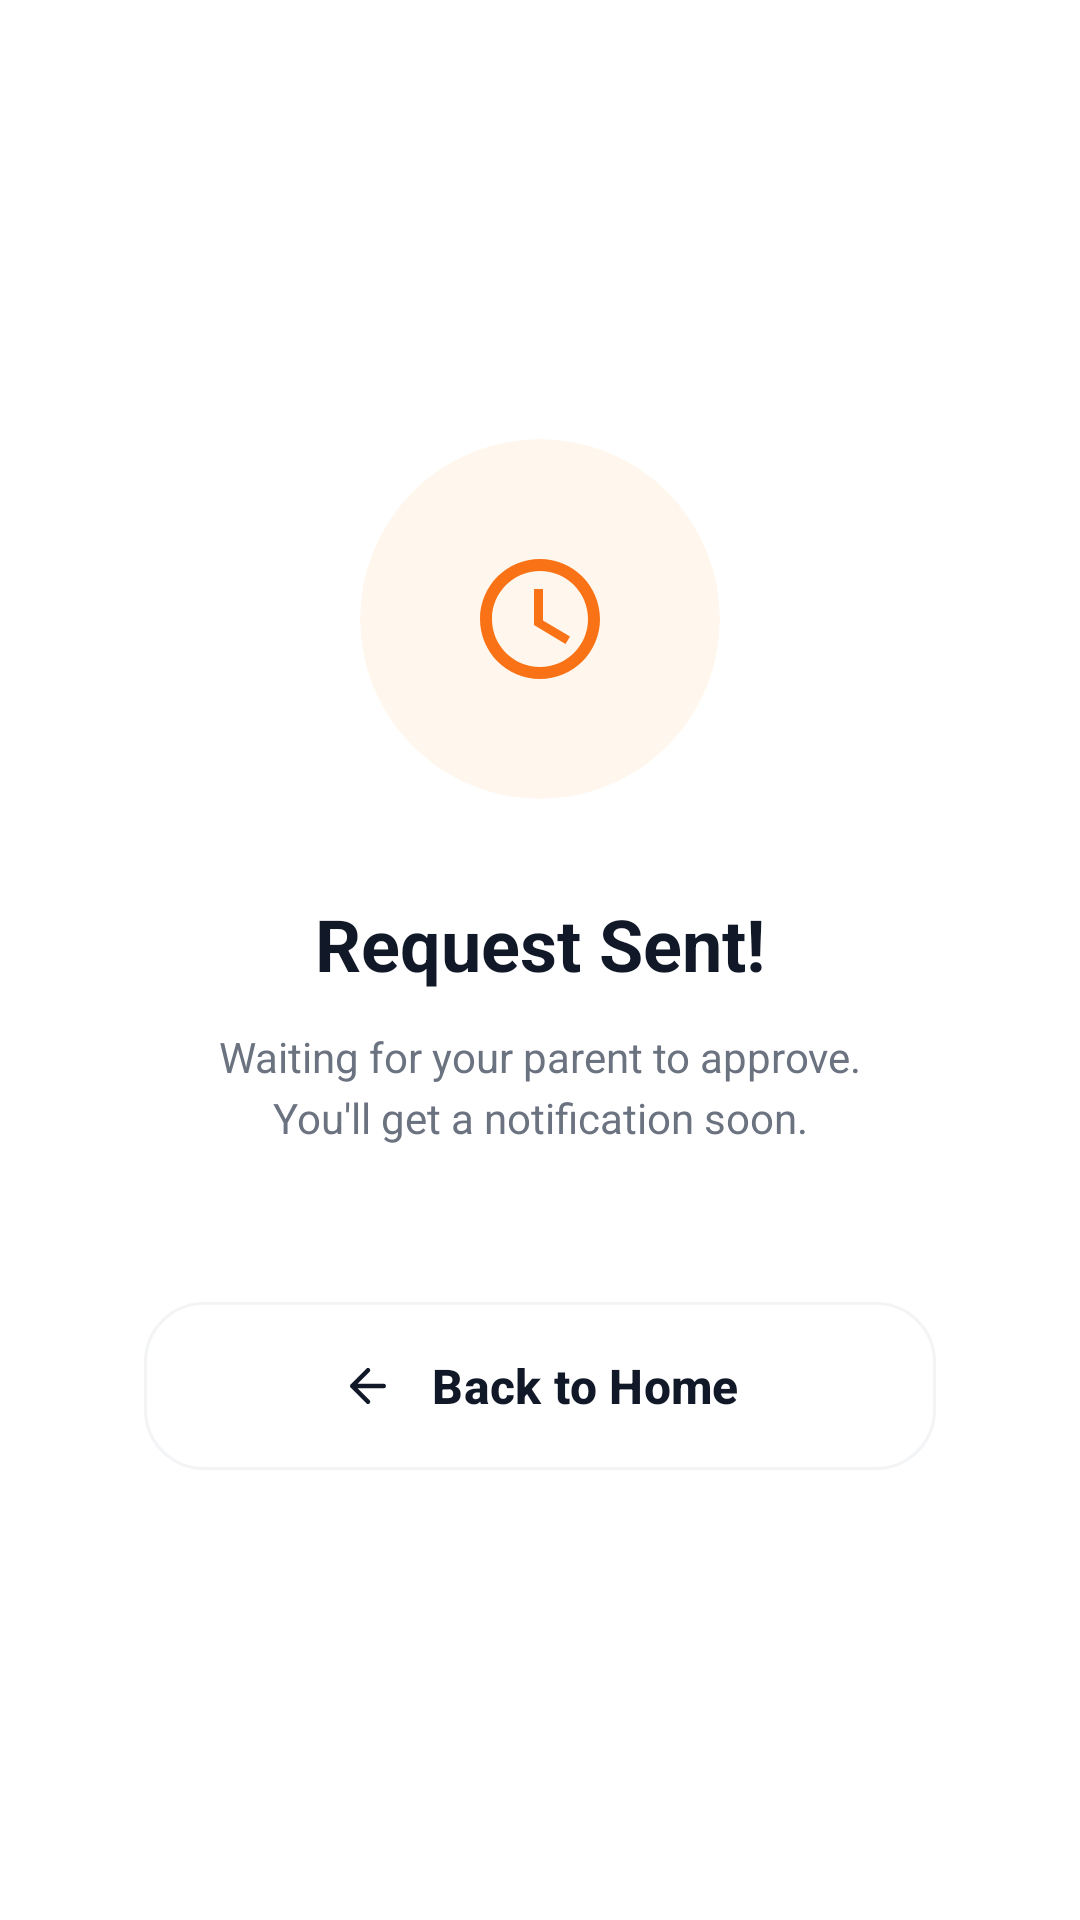

The Android layout XML behind this screen, and the referenced resources:
<!-- AndroidManifest.xml: application theme Theme.Kidshield -->
<!-- res/layout/activity_request_sent.xml -->
<?xml version="1.0" encoding="utf-8"?>
<androidx.constraintlayout.widget.ConstraintLayout xmlns:android="http://schemas.android.com/apk/res/android"
    xmlns:app="http://schemas.android.com/apk/res-auto"
    xmlns:tools="http://schemas.android.com/tools"
    android:layout_width="match_parent"
    android:layout_height="match_parent"
    android:background="#FFFFFF"
    tools:context=".RequestSentActivity">

    
    <com.google.android.material.card.MaterialCardView
        android:id="@+id/icon_container"
        android:layout_width="120dp"
        android:layout_height="120dp"
        app:cardBackgroundColor="#FFF7ED"
        app:cardCornerRadius="60dp"
        app:cardElevation="0dp"
        app:strokeWidth="0dp"
        app:layout_constraintBottom_toTopOf="@+id/title"
        app:layout_constraintEnd_toEndOf="parent"
        app:layout_constraintStart_toStartOf="parent"
        app:layout_constraintTop_toTopOf="parent"
        app:layout_constraintVertical_chainStyle="packed">

        <ImageView
            android:layout_width="48dp"
            android:layout_height="48dp"
            android:layout_gravity="center"
            android:src="@drawable/ic_clock"
            app:tint="#F97316" />
    </com.google.android.material.card.MaterialCardView>

    
    <TextView
        android:id="@+id/title"
        android:layout_width="wrap_content"
        android:layout_height="wrap_content"
        android:layout_marginTop="32dp"
        android:text="Request Sent!"
        android:textColor="#111827"
        android:textSize="24sp"
        android:textStyle="bold"
        app:layout_constraintBottom_toTopOf="@+id/subtitle"
        app:layout_constraintEnd_toEndOf="parent"
        app:layout_constraintStart_toStartOf="parent"
        app:layout_constraintTop_toBottomOf="@id/icon_container" />

    <TextView
        android:id="@+id/subtitle"
        android:layout_width="0dp"
        android:layout_height="wrap_content"
        android:layout_marginHorizontal="60dp"
        android:layout_marginTop="12dp"
        android:gravity="center"
        android:text="Waiting for your parent to approve. You'll get a notification soon."
        android:textColor="#6B7280"
        android:textSize="14sp"
        android:lineSpacingExtra="4dp"
        app:layout_constraintBottom_toTopOf="@+id/btn_back_home"
        app:layout_constraintEnd_toEndOf="parent"
        app:layout_constraintStart_toStartOf="parent"
        app:layout_constraintTop_toBottomOf="@id/title" />

    
    <com.google.android.material.button.MaterialButton
        android:id="@+id/btn_back_home"
        android:layout_width="match_parent"
        android:layout_height="64dp"
        android:layout_marginHorizontal="48dp"
        android:layout_marginTop="48dp"
        android:text="Back to Home"
        android:textAllCaps="false"
        android:textColor="#111827"
        android:textSize="16sp"
        android:textStyle="bold"
        app:backgroundTint="#FFFFFF"
        app:cornerRadius="20dp"
        app:icon="@drawable/ic_back"
        app:iconGravity="textStart"
        app:iconPadding="12dp"
        app:iconTint="#111827"
        app:strokeColor="#F3F4F6"
        app:strokeWidth="1dp"
        app:layout_constraintBottom_toBottomOf="parent"
        app:layout_constraintEnd_toEndOf="parent"
        app:layout_constraintStart_toStartOf="parent"
        app:layout_constraintTop_toBottomOf="@id/subtitle" />

</androidx.constraintlayout.widget.ConstraintLayout>
<!-- resources referenced by this layout -->
<resources>
  <!-- drawable ic_back (drawable) -->
  <?xml version="1.0" encoding="utf-8"?>
  <vector xmlns:android="http://schemas.android.com/apk/res/android"
      android:width="24dp"
      android:height="24dp"
      android:viewportWidth="24"
      android:viewportHeight="24">
      <path
          android:fillColor="@android:color/transparent"
          android:strokeColor="#FF000000"
          android:strokeWidth="2"
          android:strokeLineCap="round"
          android:strokeLineJoin="round"
          android:pathData="M19,12H5M5,12L12,19M5,12L12,5"/>
  </vector>
  <!-- drawable ic_clock (drawable) -->
  <vector xmlns:android="http://schemas.android.com/apk/res/android"
      android:width="48dp"
      android:height="48dp"
      android:viewportWidth="24"
      android:viewportHeight="24">
      <path
          android:fillColor="#9333EA"
          android:pathData="M11.99,2C6.47,2 2,6.48 2,12s4.47,10 9.99,10C17.52,22 22,17.52 22,12S17.52,2 11.99,2zM12,20c-4.42,0 -8,-3.58 -8,-8s3.58,-8 8,-8 8,3.58 8,8 -3.58,8 -8,8z"/>
      <path
          android:fillColor="#9333EA"
          android:pathData="M12.5,7H11v6l5.25,3.15 0.75,-1.23 -4.5,-2.67z"/>
  </vector>
  <style name="Theme.Kidshield" parent="Base.Theme.Kidshield" />
  <style name="Base.Theme.Kidshield" parent="Theme.Material3.DayNight.NoActionBar">
          
      </style>
</resources>
